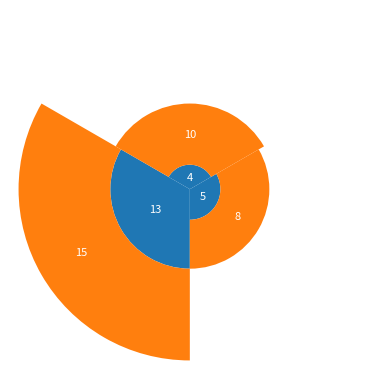

Reproduce this figure in Python.

import matplotlib.pyplot as plt
import numpy as np
import pandas as pd

# reference: https://curbal.com/curbal-learning-portal/38-of-100-coxcomb-chart-in-matplotlib
data = {
    "year": [2004, 2022, 2004, 2022, 2004, 2022],
    "countries" : [ "Denmark", "Denmark", "Norway", "Norway","Sweden", "Sweden",],
    "sites": [4,10,5,8,13,15]
}
df= pd.DataFrame(data)

df['year_lbl'] ="'"+df['year'].astype(str).str[-2:].astype(str)
df['sub_total'] = df.groupby('countries')['sites'].transform('sum')

sort_order_dict = {"Denmark":1, "Sweden":2, "Norway":3, 2022:5, 2004:4,}
df = df.sort_values(by=['year','countries',], key=lambda x: x.map(sort_order_dict))
print(df)

countries = df.countries.unique()
years = df.year.unique()
x = len(df.countries.unique())
codes = df.year_lbl
sites = df.sites

# colors = ["#973A36","#4562C5","#141936","#CC5A43","#5475D6","#2C324F",]


fig, ax = plt.subplots(figsize=(5,5),facecolor = "#FFFFFF",subplot_kw=dict(polar=True) )
fig.tight_layout(pad=3.0)

bottom = np.zeros(x)

for year in zip(years,):
    y = df[df["year"] == year]["sites"].values
    x_max = 2*np.pi
    width = x_max/len(countries)
    x_coords = np.linspace(0, x_max, len(countries), endpoint=False)
    ax.bar(x_coords, y,width= width,bottom = bottom,)
    bottom +=y

for bar, site in zip(ax.patches, sites):
    #print(color,site)
    # bar.set_facecolor()
    ax.text(
        bar.get_x() + bar.get_width() / 2, 
        bar.get_height()/2+ bar.get_y(),  #height
        site,
         ha='center', va="center", size=8,
        color = "w", weight= "light",)

ax.set_axis_off()
ax.set_theta_zero_location("N")

plt.show()
